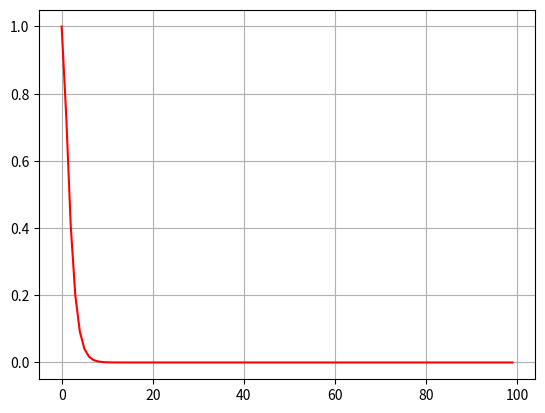

Python code for this plot:
import numpy as np
import matplotlib.pyplot as plt
from math import sqrt

k = 0.001 
m = 1.0
# c = 10.0 # Overdamping
c_crit = 2 # critical damping condition -->c^2 = 4mk

omega = sqrt(k/m)
# gamma = 0.5 * c/m
# q = sqrt(gamma*gamma - omega*omega)

#initial comdition
x0 = 1.0
v0 = 0.0

#function
t = np.arange(0,100,1) # 0 to 100second every second

#over damping case
# A_1 = 0.5 * ( (1 + gamma/q)*x0 + v0/q)
# A_2 = 0.5 * ( (1 - gamma/q)*x0 - v0/q)

gamma_crit = 0.5 * c_crit/m
A = gamma_crit * x0 + v0
B = x0

x_t_crit = A * t * np.exp(-gamma_crit * t) + B * np.exp(-gamma_crit * t)

plt.grid(True)
plt.plot(t, x_t_crit, 'r')
plt.show()